Run: headless pygame with SDL's dummy video driver; simulated clock (each Clock.tick advances the game by its frame time, no real sleeping); random seed 0; keys injected as events and as key.get_pressed() state; no mouse input.
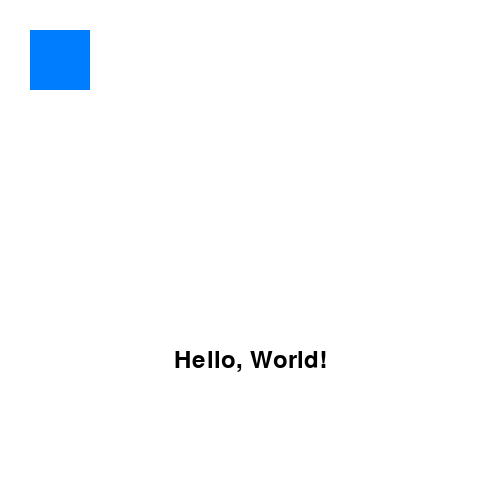
Frame 1 of 4 · flips 1–60 · no input
Frame 2 of 4 · flips 61–180 · tapped SPACE, RETURN · held RIGHT (→), D · screen unchanged from frame 1, image omitted
Frame 3 of 4 · flips 181–300 · held DOWN (↓), S · screen unchanged from frame 2, image omitted
Frame 4 of 4 · flips 301–420 · held LEFT (←), A, UP (↑), W · screen unchanged from frame 3, image omitted

The pygame program that drew these frames:

import pygame

pygame.init()
SCREEN_WIDTH, SCREEN_HEIGHT = 500, 500

display = pygame.display.set_mode(
    (SCREEN_WIDTH, SCREEN_HEIGHT)
)
pygame.display.set_caption("My first game screen")

text = pygame.font.Font(None, 36).render("Hello, World!", True, pygame.Color("black"))
text_rect = text.get_rect(center=(SCREEN_WIDTH // 2, SCREEN_HEIGHT // 2 + 110))

ticks = pygame.time.Clock()
while True:
    for event in pygame.event.get():
        if event.type == pygame.QUIT:
            pygame.quit()

    display.fill((255, 255, 255))
    display.blit(text, text_rect)
    pygame.draw.rect(display, (0, 125, 255), pygame.Rect(30, 30, 60, 60))

    pygame.display.flip()
    ticks.tick(30)
